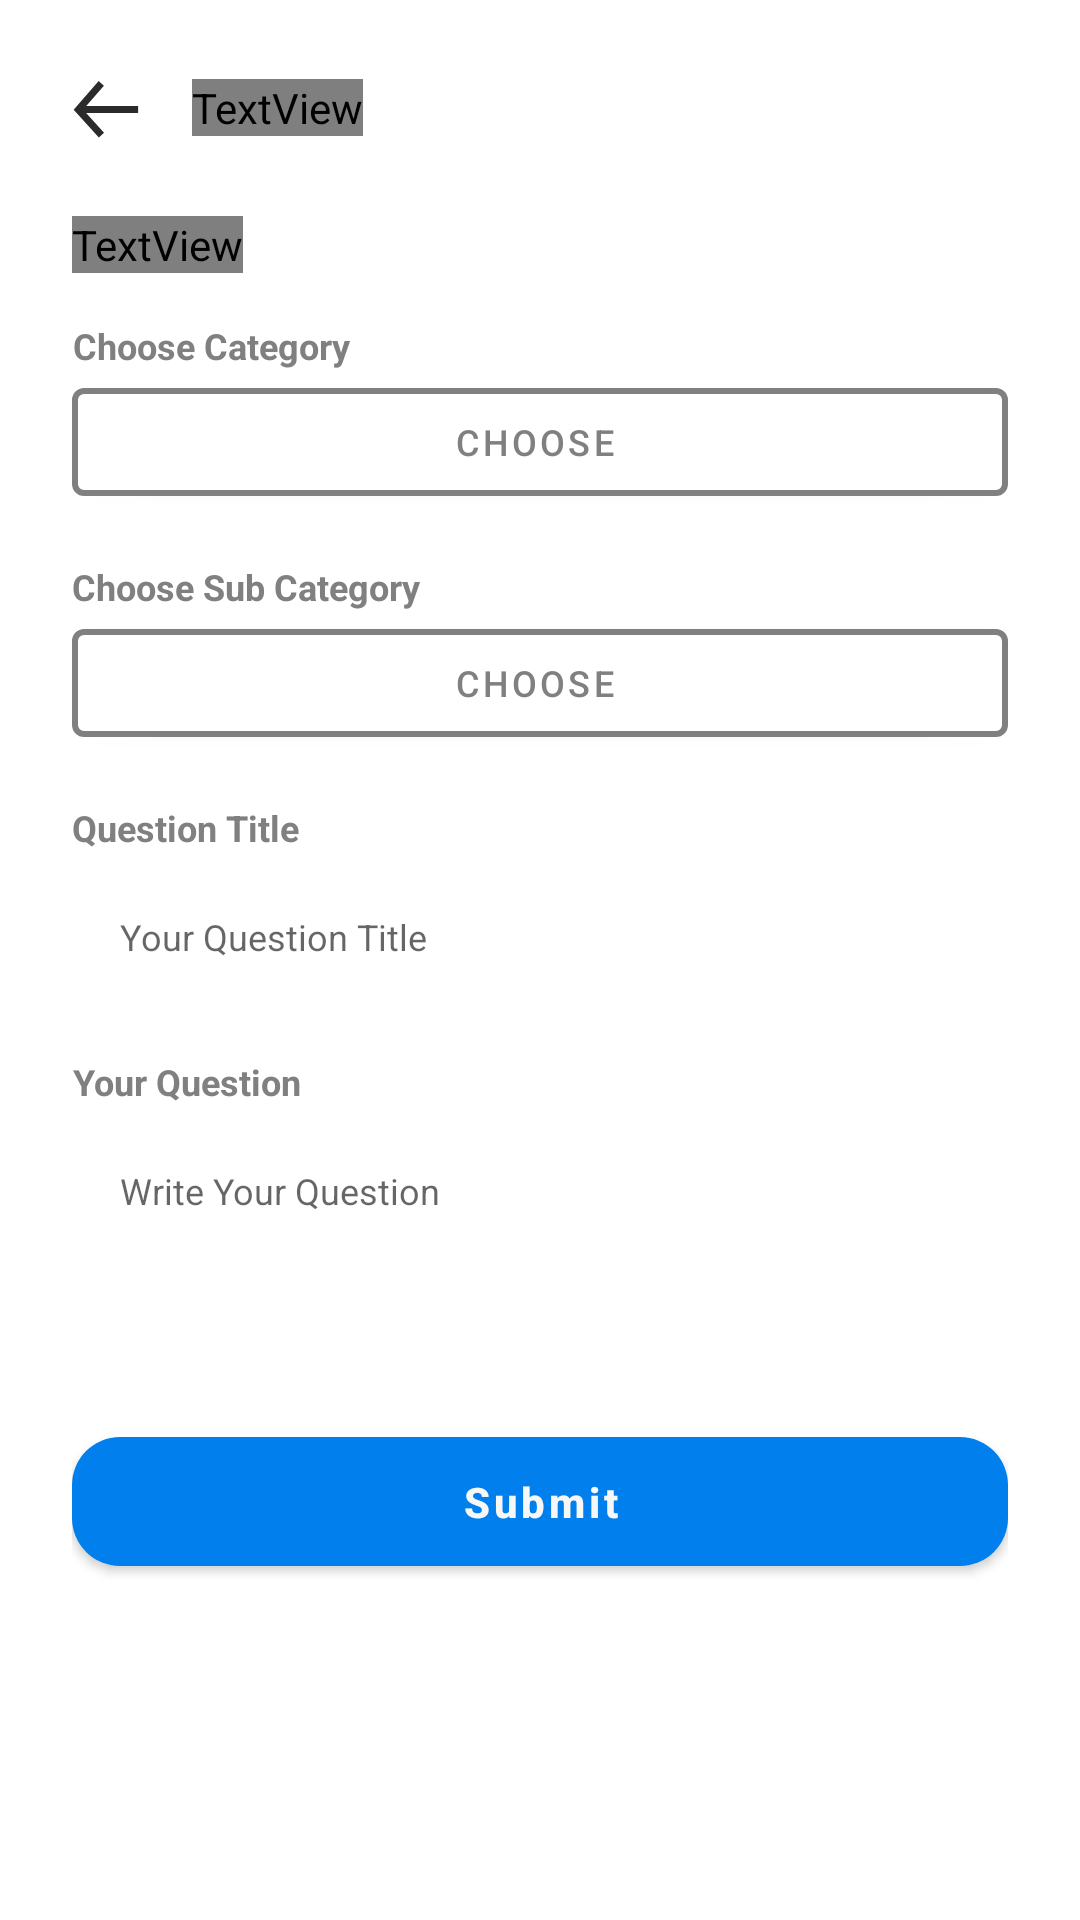

This screen was rendered from an Android layout file. Write that file and the resources it references.
<!-- AndroidManifest.xml: application theme AppTheme -->
<!-- res/layout/activity_ask_question_student.xml -->
<?xml version="1.0" encoding="utf-8"?>
<ScrollView xmlns:android="http://schemas.android.com/apk/res/android"
    xmlns:app="http://schemas.android.com/apk/res-auto"
    xmlns:tools="http://schemas.android.com/tools"
    android:layout_width="match_parent"
    android:layout_height="match_parent"
    tools:context=".Acivity.AskQuestionStudent">
    
    <LinearLayout
        android:layout_width="match_parent"
        android:layout_height="wrap_content"
        android:layout_margin="24dp"
        android:orientation="vertical">
        <LinearLayout
            android:layout_width="match_parent"
            android:layout_height="wrap_content"
            android:gravity="center_vertical">

            <ImageView
                android:id="@+id/backButton"
                android:layout_width="wrap_content"
                android:layout_height="wrap_content"
                android:src="@drawable/ic_left_arrow"
                app:layout_constraintStart_toStartOf="parent"
                app:layout_constraintTop_toTopOf="parent" />

            <TextView
                android:id="@+id/title"
                android:layout_width="wrap_content"
                android:layout_height="wrap_content"
                android:text="Student"
                android:layout_marginStart="16dp"
                android:textAppearance="@style/toolbartext"
                android:textColor="@android:color/black"
                android:textSize="30sp"
                android:textStyle="bold"
                android:layout_marginLeft="16dp" />

        </LinearLayout>



        <TextView
            android:id="@+id/textView2"
            android:layout_width="wrap_content"
            android:layout_height="wrap_content"
            android:layout_marginTop="24dp"
            android:text="Raise Question"
            android:visibility="visible"
            android:textAppearance="@style/toolbartext"
            android:textColor="@android:color/black" />
        <TextView
            android:layout_width="wrap_content"
            android:layout_height="wrap_content"
            android:layout_marginTop="16dp"
            android:text="Choose Category"
            android:textAlignment="center"
            android:textAppearance="@style/Base.TextAppearance.AppCompat.Caption"
            android:textColor="@android:color/tertiary_text_light"
            android:textSize="12dp"
            android:textStyle="bold"
            android:gravity="center_horizontal" />

        <com.google.android.material.button.MaterialButton
            android:id="@+id/dropDownCategory"
            style="@style/Widget.MaterialComponents.Button.Icon"
            android:layout_width="match_parent"
            android:layout_height="wrap_content"
            android:text="Choose"
            android:maxLines="1"
            android:backgroundTint="@android:color/white"
            android:textColor="@android:color/tab_indicator_text"
            app:icon="@drawable/ic_arrow_drop_down_black_24dp"
            app:iconTint="@color/grey_80"
            app:iconGravity="end"
            android:textSize="12dp"
            app:strokeColor="@android:color/tertiary_text_light"
            app:strokeWidth="2dp" />

        <TextView
            android:layout_width="wrap_content"
            android:layout_height="wrap_content"
            android:layout_marginTop="16dp"
            android:text="Choose Sub Category"
            android:textAlignment="center"
            android:textAppearance="@style/Base.TextAppearance.AppCompat.Caption"
            android:textColor="@android:color/tertiary_text_light"
            android:textSize="12dp"
            android:textStyle="bold"
            android:gravity="center_horizontal" />


        <com.google.android.material.button.MaterialButton
            android:id="@+id/dropDownSubCategory"
            style="@style/Widget.MaterialComponents.Button.Icon"
            android:layout_width="match_parent"
            android:layout_height="wrap_content"
            android:text="Choose"
            android:backgroundTint="@android:color/white"
            android:textColor="@android:color/tab_indicator_text"
            app:icon="@drawable/ic_arrow_drop_down_black_24dp"
            app:iconTint="@color/grey_80"
            android:maxLines="1"
            app:iconGravity="end"
            android:textSize="12dp"
            app:strokeColor="@android:color/tertiary_text_light"
            app:strokeWidth="2dp" />
        <TextView
            android:layout_width="wrap_content"
            android:layout_height="wrap_content"
            android:layout_marginTop="16dp"
            android:text="Question Title"
            android:textAlignment="center"
            android:textAppearance="@style/Base.TextAppearance.AppCompat.Caption"
            android:textColor="@android:color/tertiary_text_dark"
            android:textSize="12dp"
            android:textStyle="bold"
            android:gravity="center_horizontal" />

        <com.google.android.material.textfield.TextInputEditText
            android:id="@+id/askTitleQuestion"
            android:layout_width="match_parent"
            android:layout_height="wrap_content"
            android:layout_marginTop="4dp"
            android:background="@drawable/borderdark"
            android:inputType="text"
            android:hint="Your Question Title"
            android:textSize="12dp"
            android:maxLines="1"
            android:padding="16dp"
            android:singleLine="true"
            android:theme="@style/EditText.Green" />

        <TextView
            android:layout_width="wrap_content"
            android:layout_height="wrap_content"
            android:layout_marginTop="16dp"
            android:text="Your Question"
            android:textAlignment="center"
            android:textAppearance="@style/Base.TextAppearance.AppCompat.Caption"
            android:textColor="@android:color/tertiary_text_dark"
            android:textSize="12dp"
            android:textStyle="bold"
            android:gravity="center_horizontal" />

        <com.google.android.material.textfield.TextInputEditText
            android:id="@+id/askQuestion"
            android:layout_width="match_parent"
            android:layout_height="wrap_content"
            android:layout_marginTop="4dp"
            android:background="@drawable/borderdark"
            android:inputType="textMultiLine"
            android:gravity="top"
            android:maxLines="4"
            android:lines="4"
            android:textSize="12dp"
            android:hint="Write Your Question"
            android:padding="16dp"
            android:singleLine="true"
            android:theme="@style/EditText.Green" />


        <com.google.android.material.button.MaterialButton
            android:id="@+id/btnSubmit"
            android:layout_width="match_parent"
            android:layout_height="55dp"
            android:layout_marginTop="10dp"
            android:text="Submit"
            android:textAllCaps="false"
            android:textColor="@color/grey_3"
            android:textStyle="bold"
            app:cornerRadius="16dp"
            app:rippleColor="@color/colorAccent" />

    </LinearLayout>
    

   

</ScrollView>
<!-- resources referenced by this layout -->
<resources>
  <color name="colorAccent">#3BC7C4</color>
  <color name="grey_3">#f7f7f7</color>
  <color name="grey_80">#37474F</color>
  <!-- drawable ic_left_arrow (drawable) -->
  <vector xmlns:android="http://schemas.android.com/apk/res/android"
      android:width="24dp"
      android:height="24dp"
      android:viewportWidth="500"
      android:viewportHeight="500">
    <path
        android:pathData="M203.4,78.9l-159.3,182.3l160.3,176.9"
        android:strokeWidth="48.6082"
        android:fillColor="#00000000"
        android:strokeColor="#2B2B2B"/>
    <path
        android:pathData="M39.9,260.1L459.2,260.1"
        android:strokeWidth="48.6082"
        android:fillColor="#00000000"
        android:strokeColor="#2B2B2B"/>
  </vector>
  <style name="EditText.Green" parent="@style/AppTheme">
          <item name="colorControlActivated">@color/blue_500</item>
          <item name="colorControlHighlight">@color/blue_500</item>
          <item name="colorControlNormal">@color/blue_400</item>
      </style>
  <style name="toolbartext" parent="@style/Base.TextAppearance.AppCompat.Large">
          <item name="android:textColor">@android:color/black</item>
          <item name="android:textSize">24sp</item>
          <item name="android:textStyle">bold</item>
          <item name="android:maxLines">2</item>
          <item name="android:fontFamily" tools:ignore="NewApi">@font/roboto_bold</item>
      </style>
  <style name="AppTheme" parent="Theme.MaterialComponents.Light.DarkActionBar">
          
          <item name="colorPrimary">@color/colorPrimary</item>
          <item name="colorPrimaryDark">@color/colorPrimaryDark</item>
          <item name="colorAccent">@color/colorAccent</item>
  
      </style>
  <color name="blue_500">#2196F3</color>
  <color name="blue_400">#42A5F5</color>
  <color name="colorPrimary">#007fed</color>
  <color name="colorPrimaryDark">#0058a5</color>
</resources>
